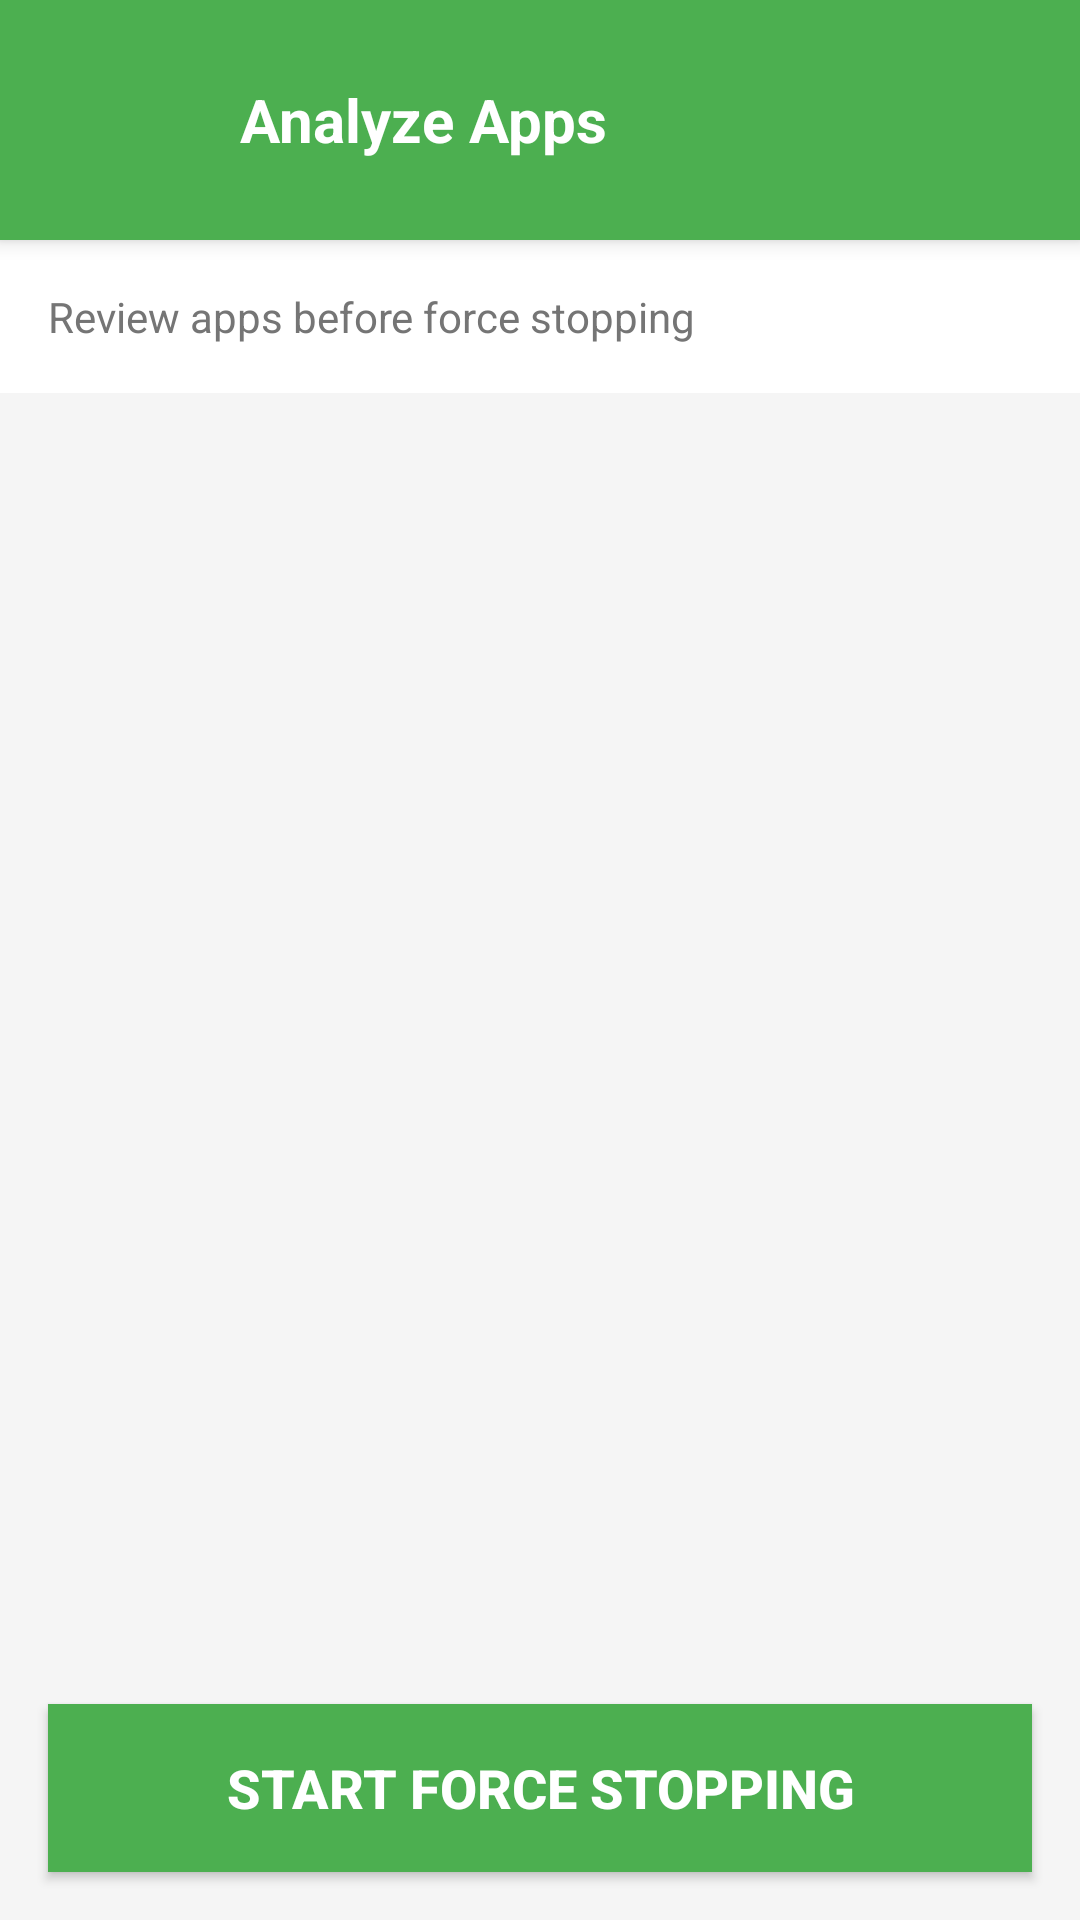

Reconstruct the res/layout file that produces this screen, plus the resources it refers to.
<!-- AndroidManifest.xml: activity theme Theme.NoMoreApps -->
<!-- res/layout/activity_analyze.xml -->
<?xml version="1.0" encoding="utf-8"?>
<LinearLayout xmlns:android="http://schemas.android.com/apk/res/android"
    android:layout_width="match_parent"
    android:layout_height="match_parent"
    android:orientation="vertical"
    android:background="@color/background_color">

    
    <LinearLayout
        android:id="@+id/header"
        android:layout_width="match_parent"
        android:layout_height="wrap_content"
        android:orientation="horizontal"
        android:gravity="center_vertical"
        android:padding="16dp"
        android:background="@color/primary_color"
        android:elevation="4dp">

        <ImageButton
            android:id="@+id/btn_back"
            android:layout_width="48dp"
            android:layout_height="48dp"
            android:background="?android:attr/selectableItemBackgroundBorderless"
            android:src="@drawable/ic_arrow_back"
            android:tint="@android:color/white"
            android:contentDescription="Back" />

        <TextView
            android:id="@+id/title_text"
            android:layout_width="0dp"
            android:layout_height="wrap_content"
            android:layout_weight="1"
            android:layout_marginStart="16dp"
            android:text="Analyze Apps"
            android:textColor="@android:color/white"
            android:textSize="20sp"
            android:textStyle="bold" />

    </LinearLayout>

    
    <TextView
        android:id="@+id/status_text"
        android:layout_width="match_parent"
        android:layout_height="wrap_content"
        android:padding="16dp"
        android:text="Review apps before force stopping"
        android:textSize="14sp"
        android:textColor="@color/text_secondary"
        android:background="@color/surface_color" />

    
    <ProgressBar
        android:id="@+id/progress_bar"
        style="?android:attr/progressBarStyleHorizontal"
        android:layout_width="match_parent"
        android:layout_height="wrap_content"
        android:layout_marginHorizontal="16dp"
        android:visibility="gone" />

    
    <androidx.recyclerview.widget.RecyclerView
        android:id="@+id/recycler_view"
        android:layout_width="match_parent"
        android:layout_height="0dp"
        android:layout_weight="1"
        android:padding="8dp"
        android:clipToPadding="false" />

    
    <Button
        android:id="@+id/btn_start"
        android:layout_width="match_parent"
        android:layout_height="56dp"
        android:layout_margin="16dp"
        android:background="#4CAF50"
        android:text="START FORCE STOPPING"
        android:textColor="@android:color/white"
        android:textSize="18sp"
        android:textStyle="bold"
        android:elevation="4dp" />

</LinearLayout>
<!-- resources referenced by this layout -->
<resources>
  <color name="background_color">#F5F5F5</color>
  <color name="primary_color">#4CAF50</color>
  <color name="surface_color">#FFFFFF</color>
  <color name="text_secondary">#757575</color>
  <style name="Theme.NoMoreApps" parent="Theme.MaterialComponents.DayNight.DarkActionBar">
          
          <item name="colorPrimary">@color/primary_color</item>
          <item name="colorPrimaryVariant">@color/primary_dark_color</item>
          <item name="colorOnPrimary">@android:color/white</item>
          
          <item name="colorSecondary">@color/accent_color</item>
          <item name="colorSecondaryVariant">@color/accent_color</item>
          <item name="colorOnSecondary">@android:color/black</item>
          
          <item name="android:statusBarColor" tools:targetApi="l">@color/primary_dark_color</item>
          
          <item name="android:windowBackground">@color/background_color</item>
      </style>
  <color name="primary_dark_color">#388E3C</color>
  <color name="accent_color">#FF9800</color>
</resources>
